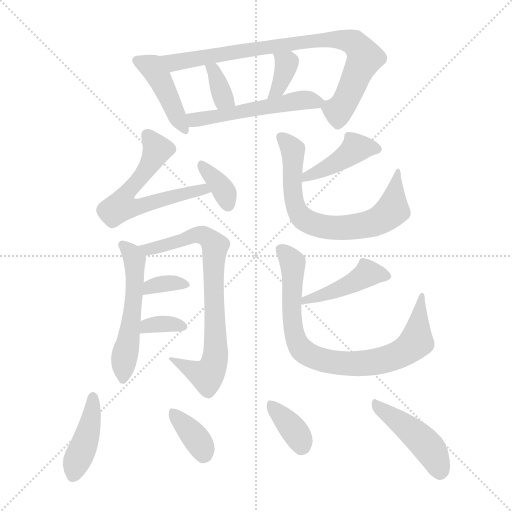
t = 0.00 s
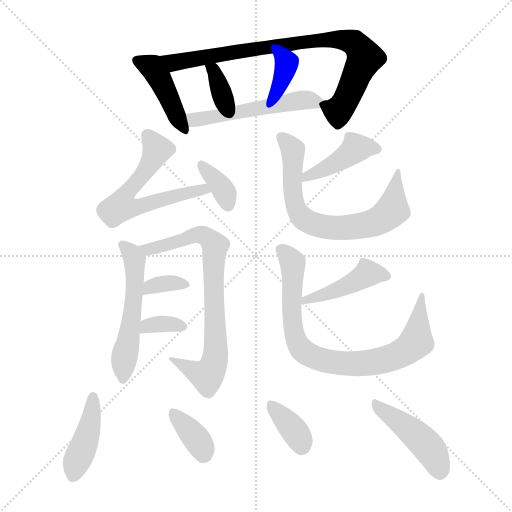
t = 2.47 s
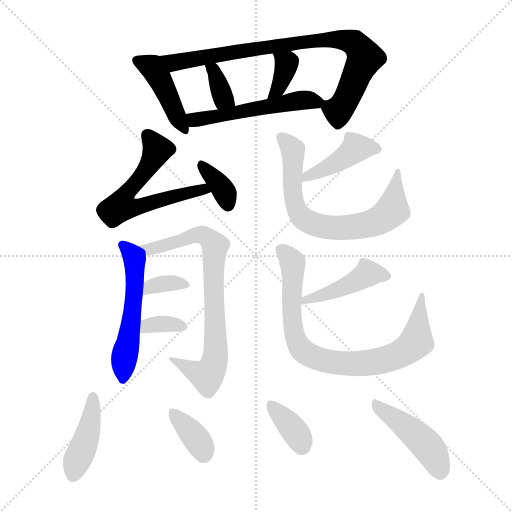
t = 4.94 s
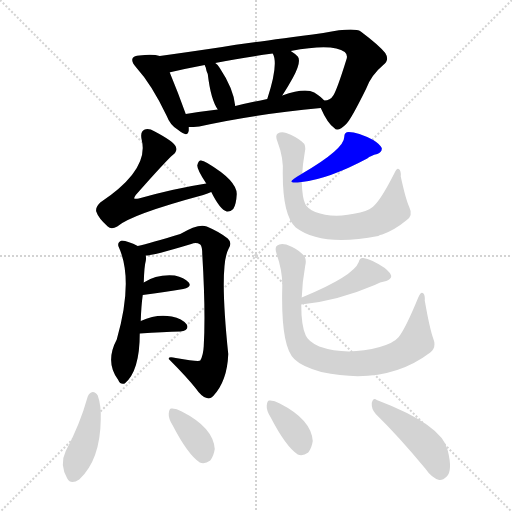
t = 7.41 s
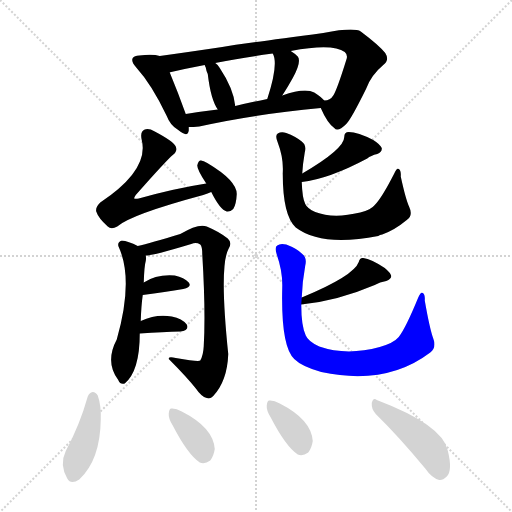
t = 9.88 s
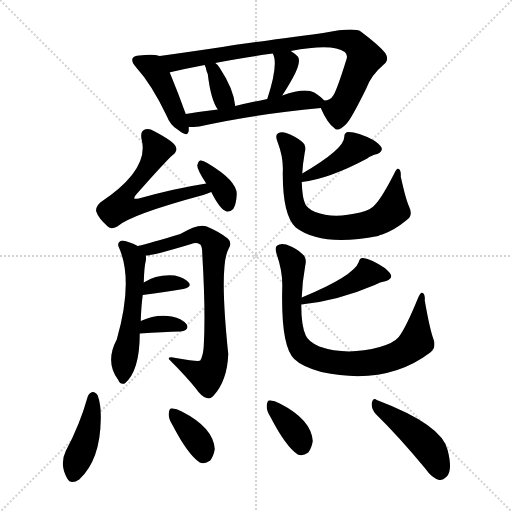
t = 12.36 s

The animated SVG that drew these frames (rendered in a browser with its animation timeline set to each time). Animation: 19 CSS @keyframes rules; one cycle of 12.36 s.

<svg version="1.1" viewBox="0 0 1024 1024" xmlns="http://www.w3.org/2000/svg">
  <g stroke="lightgray" stroke-dasharray="1,1" stroke-width="1" transform="scale(4, 4)">
    <line x1="0" y1="0" x2="256" y2="256"></line>
    <line x1="256" y1="0" x2="0" y2="256"></line>
    <line x1="128" y1="0" x2="128" y2="256"></line>
    <line x1="0" y1="128" x2="256" y2="128"></line>
  </g>
<g transform="scale(1, -1) translate(0, -900)">
   <style type="text/css">
    @keyframes keyframes0 {
      from {
       stroke: blue;
       stroke-dashoffset: 427;
       stroke-width: 128;
       }
       58% {
       animation-timing-function: step-end;
       stroke: blue;
       stroke-dashoffset: 0;
       stroke-width: 128;
       }
       to {
       stroke: black;
       stroke-width: 1024;
       }
       }
       #make-me-a-hanzi-animation-0 {
         animation: keyframes0 0.597493s both;
         animation-delay: 0.000000s;
         animation-timing-function: linear;
       }
    @keyframes keyframes1 {
      from {
       stroke: blue;
       stroke-dashoffset: 824;
       stroke-width: 128;
       }
       73% {
       animation-timing-function: step-end;
       stroke: blue;
       stroke-dashoffset: 0;
       stroke-width: 128;
       }
       to {
       stroke: black;
       stroke-width: 1024;
       }
       }
       #make-me-a-hanzi-animation-1 {
         animation: keyframes1 0.920573s both;
         animation-delay: 0.597493s;
         animation-timing-function: linear;
       }
    @keyframes keyframes2 {
      from {
       stroke: blue;
       stroke-dashoffset: 349;
       stroke-width: 128;
       }
       53% {
       animation-timing-function: step-end;
       stroke: blue;
       stroke-dashoffset: 0;
       stroke-width: 128;
       }
       to {
       stroke: black;
       stroke-width: 1024;
       }
       }
       #make-me-a-hanzi-animation-2 {
         animation: keyframes2 0.534017s both;
         animation-delay: 1.518066s;
         animation-timing-function: linear;
       }
    @keyframes keyframes3 {
      from {
       stroke: blue;
       stroke-dashoffset: 358;
       stroke-width: 128;
       }
       54% {
       animation-timing-function: step-end;
       stroke: blue;
       stroke-dashoffset: 0;
       stroke-width: 128;
       }
       to {
       stroke: black;
       stroke-width: 1024;
       }
       }
       #make-me-a-hanzi-animation-3 {
         animation: keyframes3 0.541341s both;
         animation-delay: 2.052083s;
         animation-timing-function: linear;
       }
    @keyframes keyframes4 {
      from {
       stroke: blue;
       stroke-dashoffset: 522;
       stroke-width: 128;
       }
       63% {
       animation-timing-function: step-end;
       stroke: blue;
       stroke-dashoffset: 0;
       stroke-width: 128;
       }
       to {
       stroke: black;
       stroke-width: 1024;
       }
       }
       #make-me-a-hanzi-animation-4 {
         animation: keyframes4 0.674805s both;
         animation-delay: 2.593424s;
         animation-timing-function: linear;
       }
    @keyframes keyframes5 {
      from {
       stroke: blue;
       stroke-dashoffset: 607;
       stroke-width: 128;
       }
       66% {
       animation-timing-function: step-end;
       stroke: blue;
       stroke-dashoffset: 0;
       stroke-width: 128;
       }
       to {
       stroke: black;
       stroke-width: 1024;
       }
       }
       #make-me-a-hanzi-animation-5 {
         animation: keyframes5 0.743978s both;
         animation-delay: 3.268229s;
         animation-timing-function: linear;
       }
    @keyframes keyframes6 {
      from {
       stroke: blue;
       stroke-dashoffset: 352;
       stroke-width: 128;
       }
       53% {
       animation-timing-function: step-end;
       stroke: blue;
       stroke-dashoffset: 0;
       stroke-width: 128;
       }
       to {
       stroke: black;
       stroke-width: 1024;
       }
       }
       #make-me-a-hanzi-animation-6 {
         animation: keyframes6 0.536458s both;
         animation-delay: 4.012207s;
         animation-timing-function: linear;
       }
    @keyframes keyframes7 {
      from {
       stroke: blue;
       stroke-dashoffset: 531;
       stroke-width: 128;
       }
       63% {
       animation-timing-function: step-end;
       stroke: blue;
       stroke-dashoffset: 0;
       stroke-width: 128;
       }
       to {
       stroke: black;
       stroke-width: 1024;
       }
       }
       #make-me-a-hanzi-animation-7 {
         animation: keyframes7 0.682129s both;
         animation-delay: 4.548665s;
         animation-timing-function: linear;
       }
    @keyframes keyframes8 {
      from {
       stroke: blue;
       stroke-dashoffset: 758;
       stroke-width: 128;
       }
       71% {
       animation-timing-function: step-end;
       stroke: blue;
       stroke-dashoffset: 0;
       stroke-width: 128;
       }
       to {
       stroke: black;
       stroke-width: 1024;
       }
       }
       #make-me-a-hanzi-animation-8 {
         animation: keyframes8 0.866862s both;
         animation-delay: 5.230794s;
         animation-timing-function: linear;
       }
    @keyframes keyframes9 {
      from {
       stroke: blue;
       stroke-dashoffset: 340;
       stroke-width: 128;
       }
       53% {
       animation-timing-function: step-end;
       stroke: blue;
       stroke-dashoffset: 0;
       stroke-width: 128;
       }
       to {
       stroke: black;
       stroke-width: 1024;
       }
       }
       #make-me-a-hanzi-animation-9 {
         animation: keyframes9 0.526693s both;
         animation-delay: 6.097656s;
         animation-timing-function: linear;
       }
    @keyframes keyframes10 {
      from {
       stroke: blue;
       stroke-dashoffset: 339;
       stroke-width: 128;
       }
       52% {
       animation-timing-function: step-end;
       stroke: blue;
       stroke-dashoffset: 0;
       stroke-width: 128;
       }
       to {
       stroke: black;
       stroke-width: 1024;
       }
       }
       #make-me-a-hanzi-animation-10 {
         animation: keyframes10 0.525879s both;
         animation-delay: 6.624349s;
         animation-timing-function: linear;
       }
    @keyframes keyframes11 {
      from {
       stroke: blue;
       stroke-dashoffset: 420;
       stroke-width: 128;
       }
       58% {
       animation-timing-function: step-end;
       stroke: blue;
       stroke-dashoffset: 0;
       stroke-width: 128;
       }
       to {
       stroke: black;
       stroke-width: 1024;
       }
       }
       #make-me-a-hanzi-animation-11 {
         animation: keyframes11 0.591797s both;
         animation-delay: 7.150228s;
         animation-timing-function: linear;
       }
    @keyframes keyframes12 {
      from {
       stroke: blue;
       stroke-dashoffset: 696;
       stroke-width: 128;
       }
       69% {
       animation-timing-function: step-end;
       stroke: blue;
       stroke-dashoffset: 0;
       stroke-width: 128;
       }
       to {
       stroke: black;
       stroke-width: 1024;
       }
       }
       #make-me-a-hanzi-animation-12 {
         animation: keyframes12 0.816406s both;
         animation-delay: 7.742025s;
         animation-timing-function: linear;
       }
    @keyframes keyframes13 {
      from {
       stroke: blue;
       stroke-dashoffset: 434;
       stroke-width: 128;
       }
       59% {
       animation-timing-function: step-end;
       stroke: blue;
       stroke-dashoffset: 0;
       stroke-width: 128;
       }
       to {
       stroke: black;
       stroke-width: 1024;
       }
       }
       #make-me-a-hanzi-animation-13 {
         animation: keyframes13 0.603190s both;
         animation-delay: 8.558431s;
         animation-timing-function: linear;
       }
    @keyframes keyframes14 {
      from {
       stroke: blue;
       stroke-dashoffset: 806;
       stroke-width: 128;
       }
       72% {
       animation-timing-function: step-end;
       stroke: blue;
       stroke-dashoffset: 0;
       stroke-width: 128;
       }
       to {
       stroke: black;
       stroke-width: 1024;
       }
       }
       #make-me-a-hanzi-animation-14 {
         animation: keyframes14 0.905924s both;
         animation-delay: 9.161621s;
         animation-timing-function: linear;
       }
    @keyframes keyframes15 {
      from {
       stroke: blue;
       stroke-dashoffset: 417;
       stroke-width: 128;
       }
       58% {
       animation-timing-function: step-end;
       stroke: blue;
       stroke-dashoffset: 0;
       stroke-width: 128;
       }
       to {
       stroke: black;
       stroke-width: 1024;
       }
       }
       #make-me-a-hanzi-animation-15 {
         animation: keyframes15 0.589355s both;
         animation-delay: 10.067546s;
         animation-timing-function: linear;
       }
    @keyframes keyframes16 {
      from {
       stroke: blue;
       stroke-dashoffset: 360;
       stroke-width: 128;
       }
       54% {
       animation-timing-function: step-end;
       stroke: blue;
       stroke-dashoffset: 0;
       stroke-width: 128;
       }
       to {
       stroke: black;
       stroke-width: 1024;
       }
       }
       #make-me-a-hanzi-animation-16 {
         animation: keyframes16 0.542969s both;
         animation-delay: 10.656901s;
         animation-timing-function: linear;
       }
    @keyframes keyframes17 {
      from {
       stroke: blue;
       stroke-dashoffset: 360;
       stroke-width: 128;
       }
       54% {
       animation-timing-function: step-end;
       stroke: blue;
       stroke-dashoffset: 0;
       stroke-width: 128;
       }
       to {
       stroke: black;
       stroke-width: 1024;
       }
       }
       #make-me-a-hanzi-animation-17 {
         animation: keyframes17 0.542969s both;
         animation-delay: 11.199870s;
         animation-timing-function: linear;
       }
    @keyframes keyframes18 {
      from {
       stroke: blue;
       stroke-dashoffset: 444;
       stroke-width: 128;
       }
       59% {
       animation-timing-function: step-end;
       stroke: blue;
       stroke-dashoffset: 0;
       stroke-width: 128;
       }
       to {
       stroke: black;
       stroke-width: 1024;
       }
       }
       #make-me-a-hanzi-animation-18 {
         animation: keyframes18 0.611328s both;
         animation-delay: 11.742839s;
         animation-timing-function: linear;
       }
</style>
<path d="M 319.5 788.0 Q 306.5 792.0 278.5 789.0 Q 268.5 789.0 265.5 784.0 Q 261.5 777.0 272.5 765.0 Q 303.5 731.0 333.5 668.0 Q 340.5 649.0 356.5 640.0 Q 375.5 624.0 377.5 639.0 Q 377.5 643.0 377.5 646.0 L 371.5 672.0 Q 356.5 714.0 339.5 755.0 C 328.5 783.0 326.5 786.0 319.5 788.0 Z" fill="lightgray"></path> 
<path d="M 641.5 684.0 Q 654.5 654.0 668.5 644.0 Q 675.5 635.0 692.5 652.0 Q 702.5 662.0 732.5 723.0 Q 742.5 750.0 766.5 770.0 Q 779.5 780.0 770.5 794.0 Q 757.5 810.0 721.5 837.0 Q 708.5 846.0 646.5 834.0 Q 487.5 813.0 444.5 806.0 Q 377.5 796.0 319.5 788.0 C 289.5 784.0 310.5 748.0 339.5 755.0 Q 339.5 756.0 342.5 756.0 Q 372.5 763.0 409.5 770.0 L 430.5 774.0 Q 479.5 784.0 545.5 793.0 L 581.5 798.0 Q 665.5 814.0 689.5 796.0 Q 696.5 790.0 692.5 780.0 Q 673.5 719.0 666.5 709.0 Q 660.5 699.0 648.5 699.0 C 636.5 694.0 636.5 694.0 641.5 684.0 Z" fill="lightgray"></path> 
<path d="M 470.5 688.0 Q 467.5 722.0 439.5 764.0 Q 435.5 771.0 430.5 774.0 C 406.5 792.0 399.5 797.0 409.5 770.0 Q 409.5 769.0 411.5 765.0 Q 412.5 758.0 415.5 752.0 Q 421.5 701.0 435.5 681.0 C 451.5 656.0 473.5 658.0 470.5 688.0 Z" fill="lightgray"></path> 
<path d="M 564.5 709.0 Q 574.5 724.0 585.5 744.0 Q 603.5 777.0 595.5 787.0 Q 589.5 793.0 581.5 798.0 C 556.5 814.0 532.5 820.0 545.5 793.0 Q 557.5 772.0 534.5 702.0 C 525.5 673.0 548.5 684.0 564.5 709.0 Z" fill="lightgray"></path> 
<path d="M 377.5 646.0 Q 386.5 646.0 398.5 647.0 Q 504.5 671.0 641.5 684.0 C 661.5 686.0 661.5 686.0 648.5 699.0 Q 642.5 706.0 628.5 715.0 Q 609.5 725.0 564.5 709.0 L 534.5 702.0 Q 500.5 695.0 470.5 688.0 L 435.5 681.0 Q 401.5 677.0 371.5 672.0 C 341.5 667.0 347.5 645.0 377.5 646.0 Z" fill="lightgray"></path> 
<path d="M 412.5 533.0 Q 348.5 523.0 277.5 503.0 Q 270.5 502.0 268.5 503.0 Q 267.5 504.0 271.5 510.0 Q 332.5 579.0 345.5 590.0 Q 355.5 597.0 351.5 607.0 Q 347.5 617.0 309.5 637.0 Q 297.5 644.0 289.5 641.0 Q 279.5 637.0 283.5 620.0 Q 298.5 560.0 200.5 495.0 Q 190.5 485.0 192.5 477.0 Q 196.5 464.0 215.5 447.0 Q 222.5 440.0 234.5 447.0 Q 261.5 471.0 406.5 510.0 Q 415.5 513.0 422.5 516.0 C 450.5 527.0 442.5 538.0 412.5 533.0 Z" fill="lightgray"></path> 
<path d="M 422.5 516.0 Q 440.5 480.0 453.5 477.0 Q 460.5 476.0 466.5 482.0 Q 472.5 491.0 473.5 512.0 Q 473.5 539.0 414.5 574.0 Q 405.5 580.0 400.5 579.0 Q 396.5 578.0 394.5 569.0 Q 394.5 560.0 412.5 533.0 L 422.5 516.0 Z" fill="lightgray"></path> 
<path d="M 281.5 258.0 Q 282.5 289.0 285.5 310.0 L 287.5 335.0 Q 288.5 368.0 291.5 378.0 Q 292.5 384.0 291.5 389.0 C 291.5 400.0 291.5 400.0 275.5 408.0 Q 256.5 418.0 243.5 419.0 Q 233.5 415.0 237.5 406.0 Q 267.5 340.0 233.5 221.0 Q 209.5 176.0 236.5 140.0 Q 240.5 130.0 249.5 133.0 Q 279.5 158.0 279.5 233.0 L 281.5 258.0 Z" fill="lightgray"></path> 
<path d="M 291.5 389.0 Q 306.5 389.0 382.5 412.0 Q 392.5 416.0 400.5 411.0 Q 404.5 407.0 404.5 392.0 Q 411.5 277.0 407.5 208.0 Q 406.5 189.0 400.5 179.0 Q 397.5 176.0 351.5 184.0 Q 336.5 188.0 337.5 182.0 Q 373.5 146.0 392.5 122.0 Q 402.5 107.0 413.5 104.0 Q 420.5 101.0 426.5 108.0 Q 454.5 138.0 456.5 192.0 Q 438.5 366.0 456.5 401.0 Q 465.5 414.0 455.5 423.0 Q 439.5 436.0 413.5 447.0 Q 397.5 454.0 360.5 432.0 Q 300.5 414.0 275.5 408.0 C 246.5 401.0 261.5 385.0 291.5 389.0 Z" fill="lightgray"></path> 
<path d="M 285.5 310.0 Q 331.5 316.0 366.5 322.0 Q 384.5 326.0 377.5 335.0 Q 368.5 345.0 349.5 349.0 Q 313.5 352.0 287.5 335.0 C 262.5 319.0 255.5 306.0 285.5 310.0 Z" fill="lightgray"></path> 
<path d="M 279.5 233.0 Q 327.5 236.0 360.5 237.0 Q 379.5 240.0 373.5 251.0 Q 364.5 263.0 343.5 267.0 Q 313.5 273.0 281.5 258.0 C 254.5 246.0 249.5 231.0 279.5 233.0 Z" fill="lightgray"></path> 
<path d="M 603.5 536.0 Q 657.5 542.0 734.5 583.0 Q 741.5 589.0 754.5 592.0 Q 764.5 596.0 763.5 604.0 Q 760.5 611.0 746.5 620.0 Q 715.5 636.0 697.5 636.0 Q 688.5 636.0 688.5 626.0 Q 688.5 602.0 604.5 553.0 C 578.5 538.0 573.5 532.0 603.5 536.0 Z" fill="lightgray"></path> 
<path d="M 604.5 553.0 Q 605.5 572.0 609.5 595.0 Q 613.5 610.0 603.5 617.0 Q 591.5 627.0 572.5 634.0 Q 562.5 637.0 555.5 633.0 Q 549.5 629.0 555.5 615.0 Q 567.5 584.0 565.5 553.0 Q 565.5 469.0 591.5 445.0 Q 642.5 406.0 756.5 428.0 Q 759.5 431.0 764.5 431.0 Q 789.5 440.0 813.5 460.0 Q 826.5 469.0 818.5 486.0 Q 811.5 501.0 801.5 547.0 Q 802.5 559.0 797.5 562.0 Q 793.5 565.0 788.5 553.0 Q 763.5 504.0 749.5 490.0 Q 742.5 481.0 720.5 475.0 Q 666.5 462.0 630.5 476.0 Q 614.5 483.0 610.5 492.0 Q 604.5 504.0 603.5 536.0 L 604.5 553.0 Z" fill="lightgray"></path> 
<path d="M 602.5 291.0 Q 674.5 298.0 749.5 330.0 Q 759.5 336.0 772.5 338.0 Q 782.5 342.0 782.5 348.0 Q 781.5 354.0 769.5 364.0 Q 742.5 382.0 726.5 384.0 Q 719.5 385.0 717.5 376.0 Q 707.5 348.0 603.5 305.0 C 575.5 293.0 572.5 288.0 602.5 291.0 Z" fill="lightgray"></path> 
<path d="M 603.5 305.0 Q 604.5 336.0 610.5 369.0 Q 614.5 385.0 603.5 393.0 Q 593.5 403.0 572.5 411.0 Q 560.5 414.0 554.5 409.0 Q 548.5 406.0 553.5 391.0 Q 565.5 357.0 564.5 325.0 Q 561.5 207.0 588.5 182.0 Q 603.5 167.0 642.5 156.0 Q 772.5 128.0 860.5 195.0 Q 873.5 205.0 866.5 223.0 Q 859.5 242.0 849.5 299.0 Q 850.5 311.0 845.5 314.0 Q 841.5 317.0 836.5 305.0 Q 811.5 244.0 797.5 226.0 Q 787.5 214.0 759.5 206.0 Q 693.5 188.0 638.5 207.0 Q 616.5 217.0 611.5 229.0 Q 602.5 248.0 602.5 291.0 L 603.5 305.0 Z" fill="lightgray"></path> 
<path d="M 175.5 107.0 Q 159.5 50.0 131.5 -2.0 Q 118.5 -29.0 134.5 -57.0 Q 141.5 -70.0 158.5 -59.0 Q 200.5 -20.0 201.5 61.0 Q 202.5 89.0 195.5 109.0 Q 191.5 116.0 185.5 116.0 Q 178.5 115.0 175.5 107.0 Z" fill="lightgray"></path> 
<path d="M 345.5 49.0 Q 375.5 -9.0 399.5 -25.0 Q 409.5 -29.0 420.5 -21.0 Q 427.5 -12.0 429.5 2.0 Q 426.5 45.0 363.5 77.0 Q 351.5 84.0 342.5 83.0 Q 338.5 83.0 337.5 73.0 Q 336.5 63.0 345.5 49.0 Z" fill="lightgray"></path> 
<path d="M 541.5 65.0 Q 571.5 7.0 595.5 -9.0 Q 605.5 -13.0 616.5 -5.0 Q 623.5 4.0 625.5 18.0 Q 622.5 61.0 559.5 93.0 Q 547.5 100.0 538.5 99.0 Q 534.5 99.0 533.5 89.0 Q 532.5 79.0 541.5 65.0 Z" fill="lightgray"></path> 
<path d="M 751.5 72.0 Q 797.5 27.0 850.5 -37.0 Q 863.5 -56.0 878.5 -60.0 Q 885.5 -61.0 893.5 -53.0 Q 905.5 -41.0 895.5 -1.0 Q 885.5 50.0 753.5 100.0 Q 746.5 106.0 743.5 94.0 Q 742.5 82.0 751.5 72.0 Z" fill="lightgray"></path> 
      <clipPath id="make-me-a-hanzi-clip-0">
      <path d="M 319.5 788.0 Q 306.5 792.0 278.5 789.0 Q 268.5 789.0 265.5 784.0 Q 261.5 777.0 272.5 765.0 Q 303.5 731.0 333.5 668.0 Q 340.5 649.0 356.5 640.0 Q 375.5 624.0 377.5 639.0 Q 377.5 643.0 377.5 646.0 L 371.5 672.0 Q 356.5 714.0 339.5 755.0 C 328.5 783.0 326.5 786.0 319.5 788.0 Z" fill="lightgray"></path>
      </clipPath>
      <path clip-path="url(#make-me-a-hanzi-clip-0)" d="M 274.5 780.0 L 309.5 759.0 L 367.5 642.0 " fill="none" id="make-me-a-hanzi-animation-0" stroke-dasharray="299 598" stroke-linecap="round"></path>

      <clipPath id="make-me-a-hanzi-clip-1">
      <path d="M 641.5 684.0 Q 654.5 654.0 668.5 644.0 Q 675.5 635.0 692.5 652.0 Q 702.5 662.0 732.5 723.0 Q 742.5 750.0 766.5 770.0 Q 779.5 780.0 770.5 794.0 Q 757.5 810.0 721.5 837.0 Q 708.5 846.0 646.5 834.0 Q 487.5 813.0 444.5 806.0 Q 377.5 796.0 319.5 788.0 C 289.5 784.0 310.5 748.0 339.5 755.0 Q 339.5 756.0 342.5 756.0 Q 372.5 763.0 409.5 770.0 L 430.5 774.0 Q 479.5 784.0 545.5 793.0 L 581.5 798.0 Q 665.5 814.0 689.5 796.0 Q 696.5 790.0 692.5 780.0 Q 673.5 719.0 666.5 709.0 Q 660.5 699.0 648.5 699.0 C 636.5 694.0 636.5 694.0 641.5 684.0 Z" fill="lightgray"></path>
      </clipPath>
      <path clip-path="url(#make-me-a-hanzi-clip-1)" d="M 327.5 785.0 L 347.5 775.0 L 660.5 823.0 L 708.5 814.0 L 729.5 785.0 L 725.5 775.0 L 680.5 683.0 L 674.5 678.0 L 655.5 691.0 " fill="none" id="make-me-a-hanzi-animation-1" stroke-dasharray="696 1392" stroke-linecap="round"></path>

      <clipPath id="make-me-a-hanzi-clip-2">
      <path d="M 470.5 688.0 Q 467.5 722.0 439.5 764.0 Q 435.5 771.0 430.5 774.0 C 406.5 792.0 399.5 797.0 409.5 770.0 Q 409.5 769.0 411.5 765.0 Q 412.5 758.0 415.5 752.0 Q 421.5 701.0 435.5 681.0 C 451.5 656.0 473.5 658.0 470.5 688.0 Z" fill="lightgray"></path>
      </clipPath>
      <path clip-path="url(#make-me-a-hanzi-clip-2)" d="M 415.5 769.0 L 431.5 750.0 L 446.5 704.0 L 463.5 693.0 " fill="none" id="make-me-a-hanzi-animation-2" stroke-dasharray="221 442" stroke-linecap="round"></path>

      <clipPath id="make-me-a-hanzi-clip-3">
      <path d="M 564.5 709.0 Q 574.5 724.0 585.5 744.0 Q 603.5 777.0 595.5 787.0 Q 589.5 793.0 581.5 798.0 C 556.5 814.0 532.5 820.0 545.5 793.0 Q 557.5 772.0 534.5 702.0 C 525.5 673.0 548.5 684.0 564.5 709.0 Z" fill="lightgray"></path>
      </clipPath>
      <path clip-path="url(#make-me-a-hanzi-clip-3)" d="M 551.5 791.0 L 573.5 773.0 L 554.5 719.0 L 539.5 712.0 " fill="none" id="make-me-a-hanzi-animation-3" stroke-dasharray="230 460" stroke-linecap="round"></path>

      <clipPath id="make-me-a-hanzi-clip-4">
      <path d="M 377.5 646.0 Q 386.5 646.0 398.5 647.0 Q 504.5 671.0 641.5 684.0 C 661.5 686.0 661.5 686.0 648.5 699.0 Q 642.5 706.0 628.5 715.0 Q 609.5 725.0 564.5 709.0 L 534.5 702.0 Q 500.5 695.0 470.5 688.0 L 435.5 681.0 Q 401.5 677.0 371.5 672.0 C 341.5 667.0 347.5 645.0 377.5 646.0 Z" fill="lightgray"></path>
      </clipPath>
      <path clip-path="url(#make-me-a-hanzi-clip-4)" d="M 378.5 667.0 L 402.5 662.0 L 604.5 700.0 L 640.5 698.0 " fill="none" id="make-me-a-hanzi-animation-4" stroke-dasharray="394 788" stroke-linecap="round"></path>

      <clipPath id="make-me-a-hanzi-clip-5">
      <path d="M 412.5 533.0 Q 348.5 523.0 277.5 503.0 Q 270.5 502.0 268.5 503.0 Q 267.5 504.0 271.5 510.0 Q 332.5 579.0 345.5 590.0 Q 355.5 597.0 351.5 607.0 Q 347.5 617.0 309.5 637.0 Q 297.5 644.0 289.5 641.0 Q 279.5 637.0 283.5 620.0 Q 298.5 560.0 200.5 495.0 Q 190.5 485.0 192.5 477.0 Q 196.5 464.0 215.5 447.0 Q 222.5 440.0 234.5 447.0 Q 261.5 471.0 406.5 510.0 Q 415.5 513.0 422.5 516.0 C 450.5 527.0 442.5 538.0 412.5 533.0 Z" fill="lightgray"></path>
      </clipPath>
      <path clip-path="url(#make-me-a-hanzi-clip-5)" d="M 294.5 630.0 L 313.5 601.0 L 311.5 592.0 L 284.5 547.0 L 253.5 515.0 L 241.5 488.0 L 278.5 486.0 L 378.5 516.0 L 417.5 519.0 " fill="none" id="make-me-a-hanzi-animation-5" stroke-dasharray="479 958" stroke-linecap="round"></path>

      <clipPath id="make-me-a-hanzi-clip-6">
      <path d="M 422.5 516.0 Q 440.5 480.0 453.5 477.0 Q 460.5 476.0 466.5 482.0 Q 472.5 491.0 473.5 512.0 Q 473.5 539.0 414.5 574.0 Q 405.5 580.0 400.5 579.0 Q 396.5 578.0 394.5 569.0 Q 394.5 560.0 412.5 533.0 L 422.5 516.0 Z" fill="lightgray"></path>
      </clipPath>
      <path clip-path="url(#make-me-a-hanzi-clip-6)" d="M 405.5 570.0 L 450.5 513.0 L 455.5 490.0 " fill="none" id="make-me-a-hanzi-animation-6" stroke-dasharray="224 448" stroke-linecap="round"></path>

      <clipPath id="make-me-a-hanzi-clip-7">
      <path d="M 281.5 258.0 Q 282.5 289.0 285.5 310.0 L 287.5 335.0 Q 288.5 368.0 291.5 378.0 Q 292.5 384.0 291.5 389.0 C 291.5 400.0 291.5 400.0 275.5 408.0 Q 256.5 418.0 243.5 419.0 Q 233.5 415.0 237.5 406.0 Q 267.5 340.0 233.5 221.0 Q 209.5 176.0 236.5 140.0 Q 240.5 130.0 249.5 133.0 Q 279.5 158.0 279.5 233.0 L 281.5 258.0 Z" fill="lightgray"></path>
      </clipPath>
      <path clip-path="url(#make-me-a-hanzi-clip-7)" d="M 246.5 410.0 L 268.5 381.0 L 270.5 346.0 L 246.5 144.0 " fill="none" id="make-me-a-hanzi-animation-7" stroke-dasharray="403 806" stroke-linecap="round"></path>

      <clipPath id="make-me-a-hanzi-clip-8">
      <path d="M 291.5 389.0 Q 306.5 389.0 382.5 412.0 Q 392.5 416.0 400.5 411.0 Q 404.5 407.0 404.5 392.0 Q 411.5 277.0 407.5 208.0 Q 406.5 189.0 400.5 179.0 Q 397.5 176.0 351.5 184.0 Q 336.5 188.0 337.5 182.0 Q 373.5 146.0 392.5 122.0 Q 402.5 107.0 413.5 104.0 Q 420.5 101.0 426.5 108.0 Q 454.5 138.0 456.5 192.0 Q 438.5 366.0 456.5 401.0 Q 465.5 414.0 455.5 423.0 Q 439.5 436.0 413.5 447.0 Q 397.5 454.0 360.5 432.0 Q 300.5 414.0 275.5 408.0 C 246.5 401.0 261.5 385.0 291.5 389.0 Z" fill="lightgray"></path>
      </clipPath>
      <path clip-path="url(#make-me-a-hanzi-clip-8)" d="M 281.5 405.0 L 312.5 404.0 L 354.5 419.0 L 367.5 418.0 L 390.5 430.0 L 411.5 427.0 L 430.5 408.0 L 426.5 330.0 L 432.5 202.0 L 427.5 171.0 L 413.5 148.0 L 345.5 178.0 " fill="none" id="make-me-a-hanzi-animation-8" stroke-dasharray="630 1260" stroke-linecap="round"></path>

      <clipPath id="make-me-a-hanzi-clip-9">
      <path d="M 285.5 310.0 Q 331.5 316.0 366.5 322.0 Q 384.5 326.0 377.5 335.0 Q 368.5 345.0 349.5 349.0 Q 313.5 352.0 287.5 335.0 C 262.5 319.0 255.5 306.0 285.5 310.0 Z" fill="lightgray"></path>
      </clipPath>
      <path clip-path="url(#make-me-a-hanzi-clip-9)" d="M 292.5 316.0 L 300.5 327.0 L 313.5 331.0 L 353.5 335.0 L 369.5 330.0 " fill="none" id="make-me-a-hanzi-animation-9" stroke-dasharray="212 424" stroke-linecap="round"></path>

      <clipPath id="make-me-a-hanzi-clip-10">
      <path d="M 279.5 233.0 Q 327.5 236.0 360.5 237.0 Q 379.5 240.0 373.5 251.0 Q 364.5 263.0 343.5 267.0 Q 313.5 273.0 281.5 258.0 C 254.5 246.0 249.5 231.0 279.5 233.0 Z" fill="lightgray"></path>
      </clipPath>
      <path clip-path="url(#make-me-a-hanzi-clip-10)" d="M 286.5 239.0 L 295.5 249.0 L 308.5 252.0 L 364.5 247.0 " fill="none" id="make-me-a-hanzi-animation-10" stroke-dasharray="211 422" stroke-linecap="round"></path>

      <clipPath id="make-me-a-hanzi-clip-11">
      <path d="M 603.5 536.0 Q 657.5 542.0 734.5 583.0 Q 741.5 589.0 754.5 592.0 Q 764.5 596.0 763.5 604.0 Q 760.5 611.0 746.5 620.0 Q 715.5 636.0 697.5 636.0 Q 688.5 636.0 688.5 626.0 Q 688.5 602.0 604.5 553.0 C 578.5 538.0 573.5 532.0 603.5 536.0 Z" fill="lightgray"></path>
      </clipPath>
      <path clip-path="url(#make-me-a-hanzi-clip-11)" d="M 753.5 602.0 L 711.5 603.0 L 671.5 573.0 L 619.5 552.0 L 609.5 540.0 " fill="none" id="make-me-a-hanzi-animation-11" stroke-dasharray="292 584" stroke-linecap="round"></path>

      <clipPath id="make-me-a-hanzi-clip-12">
      <path d="M 604.5 553.0 Q 605.5 572.0 609.5 595.0 Q 613.5 610.0 603.5 617.0 Q 591.5 627.0 572.5 634.0 Q 562.5 637.0 555.5 633.0 Q 549.5 629.0 555.5 615.0 Q 567.5 584.0 565.5 553.0 Q 565.5 469.0 591.5 445.0 Q 642.5 406.0 756.5 428.0 Q 759.5 431.0 764.5 431.0 Q 789.5 440.0 813.5 460.0 Q 826.5 469.0 818.5 486.0 Q 811.5 501.0 801.5 547.0 Q 802.5 559.0 797.5 562.0 Q 793.5 565.0 788.5 553.0 Q 763.5 504.0 749.5 490.0 Q 742.5 481.0 720.5 475.0 Q 666.5 462.0 630.5 476.0 Q 614.5 483.0 610.5 492.0 Q 604.5 504.0 603.5 536.0 L 604.5 553.0 Z" fill="lightgray"></path>
      </clipPath>
      <path clip-path="url(#make-me-a-hanzi-clip-12)" d="M 561.5 626.0 L 585.5 597.0 L 583.5 541.0 L 590.5 489.0 L 605.5 464.0 L 636.5 449.0 L 689.5 444.0 L 759.5 460.0 L 784.5 484.0 L 796.5 554.0 " fill="none" id="make-me-a-hanzi-animation-12" stroke-dasharray="568 1136" stroke-linecap="round"></path>

      <clipPath id="make-me-a-hanzi-clip-13">
      <path d="M 602.5 291.0 Q 674.5 298.0 749.5 330.0 Q 759.5 336.0 772.5 338.0 Q 782.5 342.0 782.5 348.0 Q 781.5 354.0 769.5 364.0 Q 742.5 382.0 726.5 384.0 Q 719.5 385.0 717.5 376.0 Q 707.5 348.0 603.5 305.0 C 575.5 293.0 572.5 288.0 602.5 291.0 Z" fill="lightgray"></path>
      </clipPath>
      <path clip-path="url(#make-me-a-hanzi-clip-13)" d="M 773.5 347.0 L 735.5 353.0 L 692.5 328.0 L 650.5 311.0 L 616.5 305.0 L 609.5 298.0 " fill="none" id="make-me-a-hanzi-animation-13" stroke-dasharray="306 612" stroke-linecap="round"></path>

      <clipPath id="make-me-a-hanzi-clip-14">
      <path d="M 603.5 305.0 Q 604.5 336.0 610.5 369.0 Q 614.5 385.0 603.5 393.0 Q 593.5 403.0 572.5 411.0 Q 560.5 414.0 554.5 409.0 Q 548.5 406.0 553.5 391.0 Q 565.5 357.0 564.5 325.0 Q 561.5 207.0 588.5 182.0 Q 603.5 167.0 642.5 156.0 Q 772.5 128.0 860.5 195.0 Q 873.5 205.0 866.5 223.0 Q 859.5 242.0 849.5 299.0 Q 850.5 311.0 845.5 314.0 Q 841.5 317.0 836.5 305.0 Q 811.5 244.0 797.5 226.0 Q 787.5 214.0 759.5 206.0 Q 693.5 188.0 638.5 207.0 Q 616.5 217.0 611.5 229.0 Q 602.5 248.0 602.5 291.0 L 603.5 305.0 Z" fill="lightgray"></path>
      </clipPath>
      <path clip-path="url(#make-me-a-hanzi-clip-14)" d="M 562.5 401.0 L 584.5 375.0 L 586.5 240.0 L 597.5 209.0 L 625.5 186.0 L 705.5 172.0 L 764.5 179.0 L 802.5 193.0 L 832.5 217.0 L 842.5 287.0 L 838.5 293.0 L 844.5 306.0 " fill="none" id="make-me-a-hanzi-animation-14" stroke-dasharray="678 1356" stroke-linecap="round"></path>

      <clipPath id="make-me-a-hanzi-clip-15">
      <path d="M 175.5 107.0 Q 159.5 50.0 131.5 -2.0 Q 118.5 -29.0 134.5 -57.0 Q 141.5 -70.0 158.5 -59.0 Q 200.5 -20.0 201.5 61.0 Q 202.5 89.0 195.5 109.0 Q 191.5 116.0 185.5 116.0 Q 178.5 115.0 175.5 107.0 Z" fill="lightgray"></path>
      </clipPath>
      <path clip-path="url(#make-me-a-hanzi-clip-15)" d="M 185.5 106.0 L 176.5 35.0 L 147.5 -50.0 " fill="none" id="make-me-a-hanzi-animation-15" stroke-dasharray="289 578" stroke-linecap="round"></path>

      <clipPath id="make-me-a-hanzi-clip-16">
      <path d="M 345.5 49.0 Q 375.5 -9.0 399.5 -25.0 Q 409.5 -29.0 420.5 -21.0 Q 427.5 -12.0 429.5 2.0 Q 426.5 45.0 363.5 77.0 Q 351.5 84.0 342.5 83.0 Q 338.5 83.0 337.5 73.0 Q 336.5 63.0 345.5 49.0 Z" fill="lightgray"></path>
      </clipPath>
      <path clip-path="url(#make-me-a-hanzi-clip-16)" d="M 346.5 75.0 L 396.5 17.0 L 406.5 -8.0 " fill="none" id="make-me-a-hanzi-animation-16" stroke-dasharray="232 464" stroke-linecap="round"></path>

      <clipPath id="make-me-a-hanzi-clip-17">
      <path d="M 541.5 65.0 Q 571.5 7.0 595.5 -9.0 Q 605.5 -13.0 616.5 -5.0 Q 623.5 4.0 625.5 18.0 Q 622.5 61.0 559.5 93.0 Q 547.5 100.0 538.5 99.0 Q 534.5 99.0 533.5 89.0 Q 532.5 79.0 541.5 65.0 Z" fill="lightgray"></path>
      </clipPath>
      <path clip-path="url(#make-me-a-hanzi-clip-17)" d="M 542.5 91.0 L 592.5 33.0 L 602.5 8.0 " fill="none" id="make-me-a-hanzi-animation-17" stroke-dasharray="232 464" stroke-linecap="round"></path>

      <clipPath id="make-me-a-hanzi-clip-18">
      <path d="M 751.5 72.0 Q 797.5 27.0 850.5 -37.0 Q 863.5 -56.0 878.5 -60.0 Q 885.5 -61.0 893.5 -53.0 Q 905.5 -41.0 895.5 -1.0 Q 885.5 50.0 753.5 100.0 Q 746.5 106.0 743.5 94.0 Q 742.5 82.0 751.5 72.0 Z" fill="lightgray"></path>
      </clipPath>
      <path clip-path="url(#make-me-a-hanzi-clip-18)" d="M 753.5 89.0 L 853.5 9.0 L 870.5 -16.0 L 879.5 -44.0 " fill="none" id="make-me-a-hanzi-animation-18" stroke-dasharray="316 632" stroke-linecap="round"></path>

</g>
</svg>
